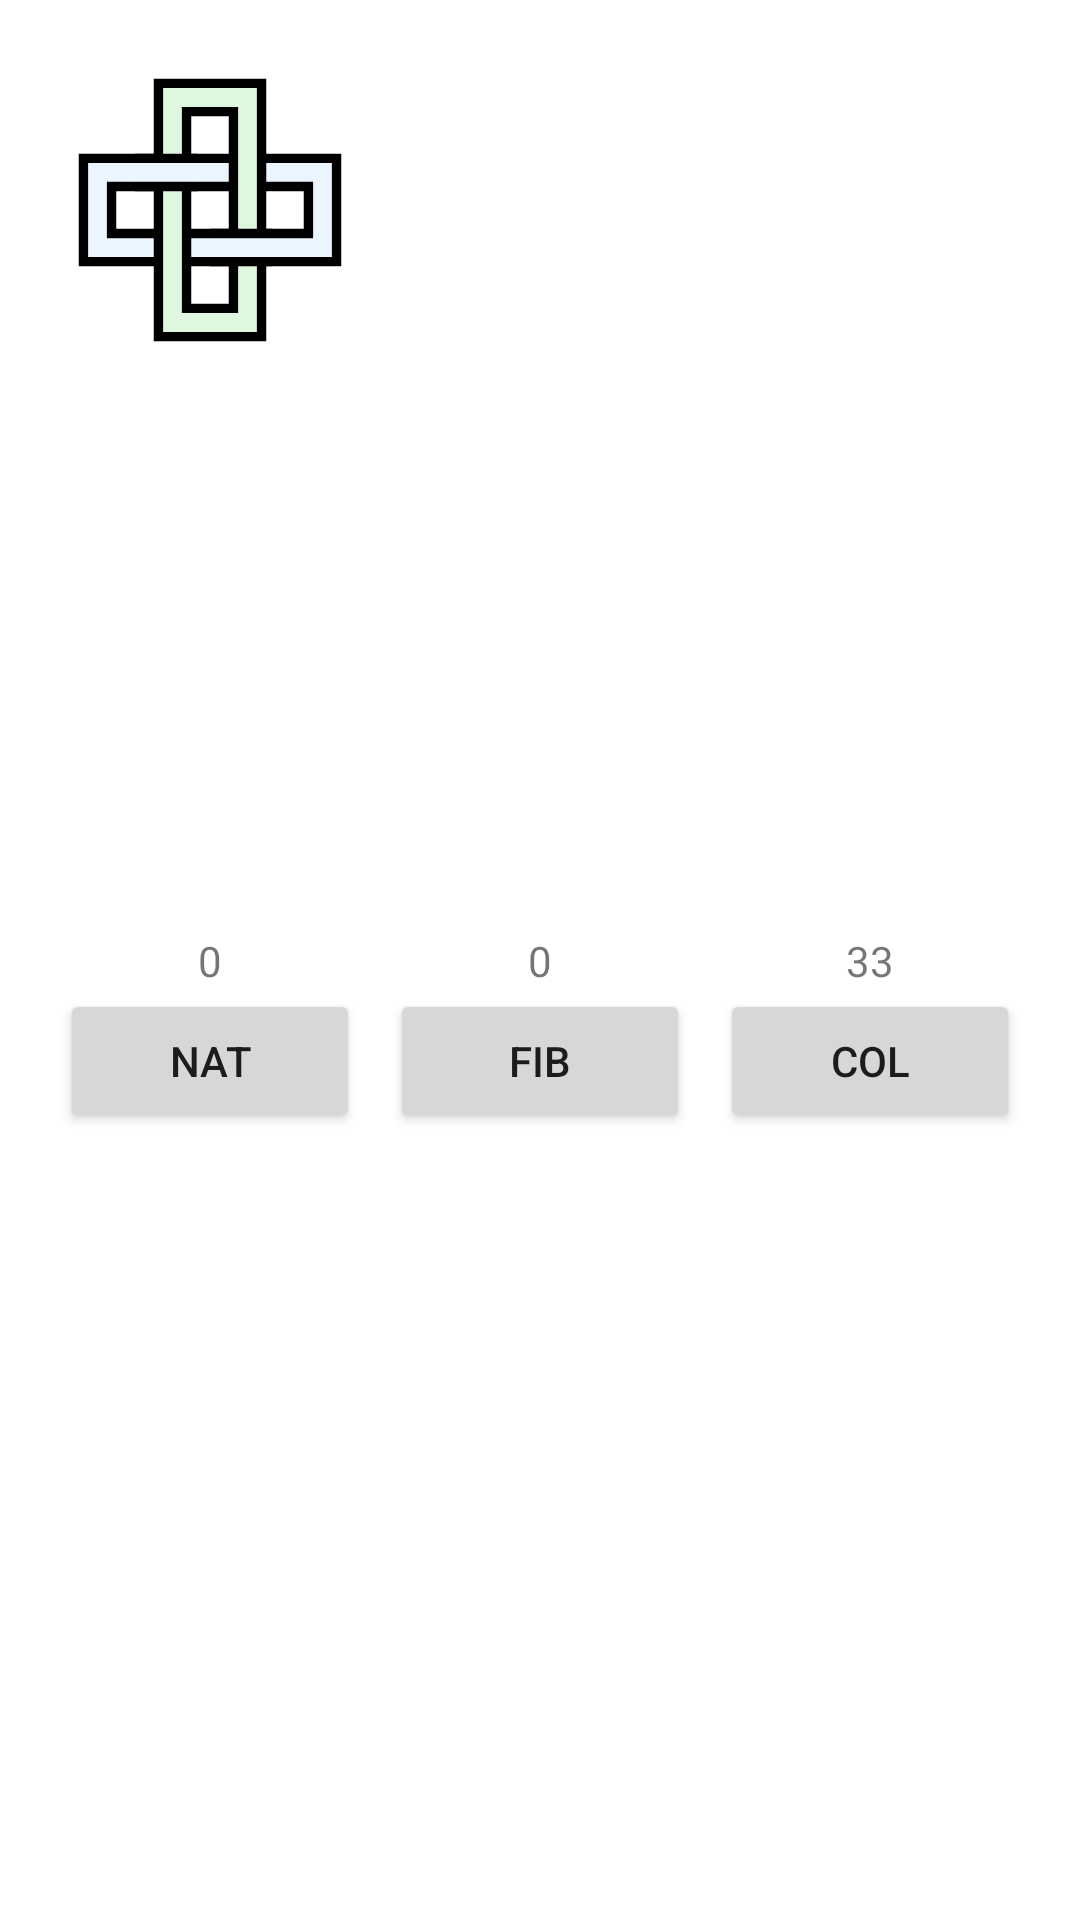

Write the Android layout XML for this screen, with the resource values it uses.
<!-- AndroidManifest.xml: application theme Theme.MyApplication -->
<!-- res/layout/fragment_task1_detailed_screen.xml -->
<?xml version="1.0" encoding="utf-8"?>
<androidx.constraintlayout.widget.ConstraintLayout xmlns:android="http://schemas.android.com/apk/res/android"
    xmlns:app="http://schemas.android.com/apk/res-auto"
    xmlns:tools="http://schemas.android.com/tools"
    android:layout_width="match_parent"
    android:layout_height="match_parent"
    android:padding="@dimen/padding_default">

    <ImageView
        android:id="@+id/image"
        android:layout_width="@dimen/task1_detailed_image_size"
        android:layout_height="@dimen/task1_detailed_image_size"
        android:src="@drawable/ic_solomons_knot"
        app:layout_constraintStart_toStartOf="parent"
        app:layout_constraintTop_toTopOf="parent"
        tools:ignore="ContentDescription" />

    <TextView
        android:id="@+id/title"
        android:layout_width="@dimen/task1_detailed_image_size"
        android:layout_height="wrap_content"
        android:layout_marginTop="@dimen/task1_detailed_title_image_top_margin"
        android:gravity="center"
        app:layout_constraintStart_toStartOf="parent"
        app:layout_constraintTop_toBottomOf="@+id/image" />

    <ImageView
        android:id="@+id/icon"
        android:layout_width="@dimen/task1_detailed_icon_size"
        android:layout_height="@dimen/task1_detailed_icon_size"
        android:layout_marginStart="@dimen/margin_default"
        android:contentDescription="@string/task_1_detailed_icon_description"
        app:layout_constraintStart_toEndOf="@id/image"
        app:layout_constraintTop_toTopOf="parent" />

    <TextView
        android:id="@+id/description"
        android:layout_width="0dp"
        android:layout_height="wrap_content"
        android:layout_marginStart="@dimen/margin_default"
        app:layout_constraintEnd_toEndOf="parent"
        app:layout_constraintStart_toEndOf="@id/image"
        app:layout_constraintTop_toBottomOf="@+id/icon"
        tools:text="Текст" />

    <TextView
        android:id="@+id/text_view_natural"
        android:layout_width="@dimen/task1_detailed_buttons_width"
        android:layout_height="wrap_content"
        android:freezesText="true"
        android:gravity="center"
        android:text="@string/task_1_detailed_text_view_natural"
        app:layout_constraintBottom_toBottomOf="parent"
        app:layout_constraintLeft_toLeftOf="parent"
        app:layout_constraintTop_toTopOf="parent" />

    <TextView
        android:id="@+id/text_view_fibonacci"
        android:layout_width="@dimen/task1_detailed_buttons_width"
        android:layout_height="wrap_content"
        android:layout_marginHorizontal="@dimen/margin_default"
        android:freezesText="true"
        android:gravity="center"
        android:text="@string/task_1_detailed_text_view_fibonacci"
        app:layout_constraintBottom_toBottomOf="parent"
        app:layout_constraintLeft_toRightOf="@id/text_view_natural"
        app:layout_constraintRight_toLeftOf="@id/text_view_collatz"
        app:layout_constraintTop_toTopOf="parent" />

    <TextView
        android:id="@+id/text_view_collatz"
        android:layout_width="@dimen/task1_detailed_buttons_width"
        android:layout_height="wrap_content"
        android:freezesText="true"
        android:gravity="center"
        android:text="@string/task_1_detailed_text_view_collatz"
        app:layout_constraintBottom_toBottomOf="parent"
        app:layout_constraintRight_toRightOf="parent"
        app:layout_constraintTop_toTopOf="parent" />

    <Button
        android:id="@+id/button_natural"
        android:layout_width="@dimen/task1_detailed_buttons_width"
        android:layout_height="wrap_content"
        android:text="@string/task_1_detailed_button_natural"
        app:layout_constraintLeft_toLeftOf="parent"
        app:layout_constraintTop_toBottomOf="@id/text_view_natural" />

    <Button
        android:id="@+id/button_fibonacci"
        android:layout_width="@dimen/task1_detailed_buttons_width"
        android:layout_height="wrap_content"
        android:layout_marginHorizontal="@dimen/margin_default"
        android:text="@string/task_1_detailed_button_fibonacci"
        app:layout_constraintLeft_toRightOf="@id/button_natural"
        app:layout_constraintRight_toLeftOf="@id/button_collatz"
        app:layout_constraintTop_toBottomOf="@id/text_view_fibonacci" />

    <Button
        android:id="@+id/button_collatz"
        android:layout_width="@dimen/task1_detailed_buttons_width"
        android:layout_height="wrap_content"
        android:text="@string/task_1_detailed_button_collatz"
        app:layout_constraintRight_toRightOf="parent"
        app:layout_constraintTop_toBottomOf="@id/text_view_collatz" />

</androidx.constraintlayout.widget.ConstraintLayout>
<!-- resources referenced by this layout -->
<resources>
  <dimen name="margin_default">20dp</dimen>
  <dimen name="padding_default">20dp</dimen>
  <dimen name="task1_detailed_buttons_width">100dp</dimen>
  <dimen name="task1_detailed_icon_size">40dp</dimen>
  <dimen name="task1_detailed_image_size">100dp</dimen>
  <dimen name="task1_detailed_title_image_top_margin">10dp</dimen>
  <!-- drawable ic_solomons_knot (drawable) -->
  <vector xmlns:android="http://schemas.android.com/apk/res/android"
      android:width="576dp"
      android:height="576dp"
      android:viewportWidth="576"
      android:viewportHeight="576">
    <path
        android:pathData="M72,360l432,-0l0,-144l-432,-0z"
        android:strokeWidth="72"
        android:fillColor="#00000000"
        android:strokeColor="#000000"/>
    <path
        android:pathData="M72,360l432,-0l0,-144l-432,-0z"
        android:strokeWidth="36"
        android:fillColor="#00000000"
        android:strokeColor="#ebf5ff"/>
    <path
        android:pathData="M216,504l144,-0l0,-432l-144,-0z"
        android:strokeWidth="72"
        android:fillColor="#00000000"
        android:strokeColor="#000000"/>
    <path
        android:pathData="M216,504l144,-0l0,-432l-144,-0z"
        android:strokeWidth="36"
        android:fillColor="#00000000"
        android:strokeColor="#def7de"/>
    <path
        android:pathData="M288,360L408,360M144,216L264,216"
        android:strokeWidth="72"
        android:fillColor="#00000000"
        android:strokeColor="#000000"/>
    <path
        android:pathData="M287,360L409,360M143,216L265,216"
        android:strokeWidth="36"
        android:fillColor="#00000000"
        android:strokeColor="#ebf5ff"/>
  </vector>
  <string name="task_1_detailed_button_collatz">Col</string>
  <string name="task_1_detailed_button_fibonacci">Fib</string>
  <string name="task_1_detailed_button_natural">Nat</string>
  <string name="task_1_detailed_icon_description">Element\'s icon</string>
  <string name="task_1_detailed_text_view_collatz" translatable="false">33</string>
  <string name="task_1_detailed_text_view_fibonacci" translatable="false">0</string>
  <string name="task_1_detailed_text_view_natural" translatable="false">0</string>
  <style name="Theme.MyApplication" parent="Theme.MaterialComponents.DayNight.DarkActionBar">
          
          <item name="colorPrimary">@color/black</item>
          <item name="colorPrimaryVariant">@color/black</item>
          <item name="colorOnPrimary">@color/white</item>
          
          <item name="colorSecondary">@color/teal_200</item>
          <item name="colorSecondaryVariant">@color/teal_700</item>
          <item name="colorOnSecondary">@color/black</item>
          
          <item name="android:statusBarColor">?attr/colorPrimaryVariant</item>
          
      </style>
  <!-- not gathered from this repository: default colours our renderer supplied (Android Studio template values) -->
  <color name="teal_200">#FF03DAC5</color>
  <color name="teal_700">#FF018786</color>
  <color name="black">#FF000000</color>
  <color name="white">#FFFFFFFF</color>
</resources>
